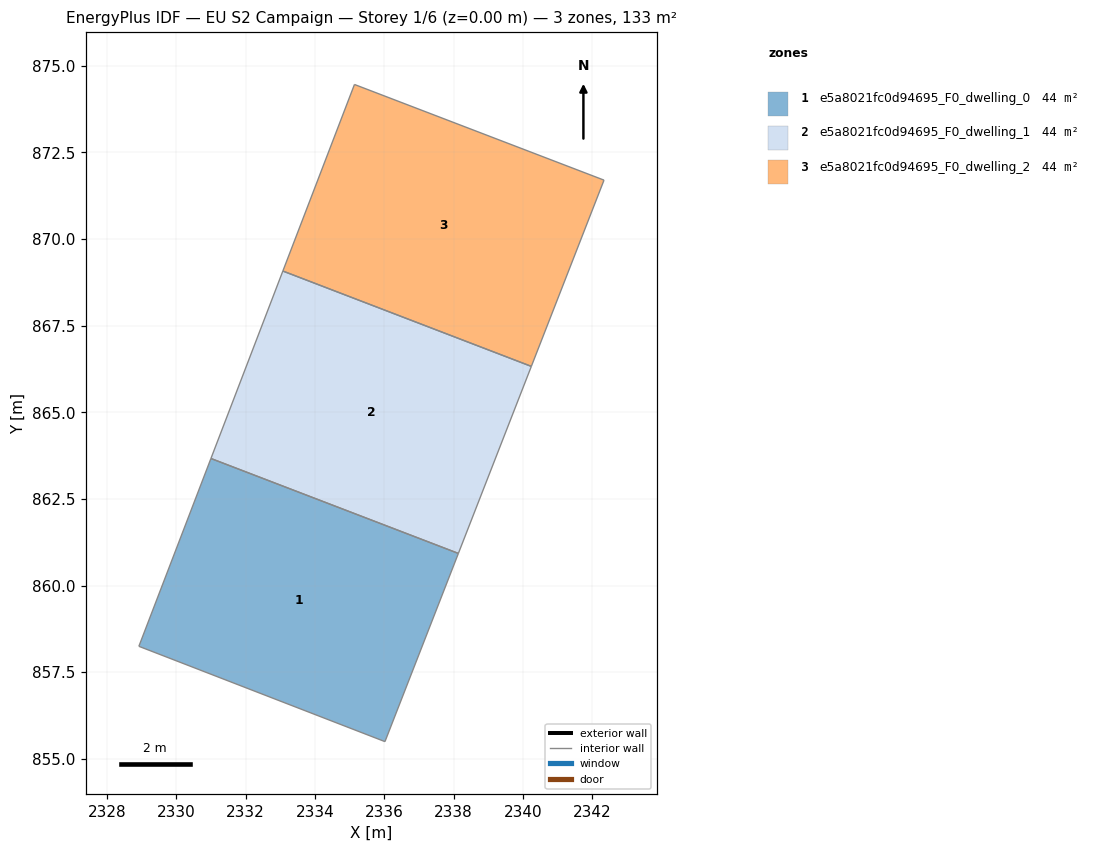
=== STOREY PLAN SPEC (per zone: floor XY polygon, exterior-wall plan segments, windows/doors) ===
zone 1: e5a8021fc0d94695_F0_dwelling_0  (44.4 m²)
  floor: (2338.14, 860.93) (2336.02, 855.50) (2328.92, 858.25) (2331.00, 863.67)
  interior walls: 4
zone 2: e5a8021fc0d94695_F0_dwelling_1  (44.4 m²)
  floor: (2340.24, 866.32) (2338.14, 860.93) (2331.00, 863.67) (2333.07, 869.07)
  interior walls: 4
zone 3: e5a8021fc0d94695_F0_dwelling_2  (44.4 m²)
  floor: (2342.34, 871.70) (2340.24, 866.32) (2333.07, 869.07) (2335.14, 874.46)
  interior walls: 4

=== DERIVED (storey summary) ===
Building: EU S2 Campaign
Storey: 1 of 6  (floor level z = 0.00 m)
Storey gross floor area: 133.1 m²
Zones on this storey: 3
  - e5a8021fc0d94695_F0_dwelling_0: floor 44.4 m²
  - e5a8021fc0d94695_F0_dwelling_1: floor 44.4 m²
  - e5a8021fc0d94695_F0_dwelling_2: floor 44.4 m²
Zone adjacency (shared interzone walls):
  - e5a8021fc0d94695_F0_dwelling_0 ↔ e5a8021fc0d94695_F0_dwelling_1
  - e5a8021fc0d94695_F0_dwelling_1 ↔ e5a8021fc0d94695_F0_dwelling_2